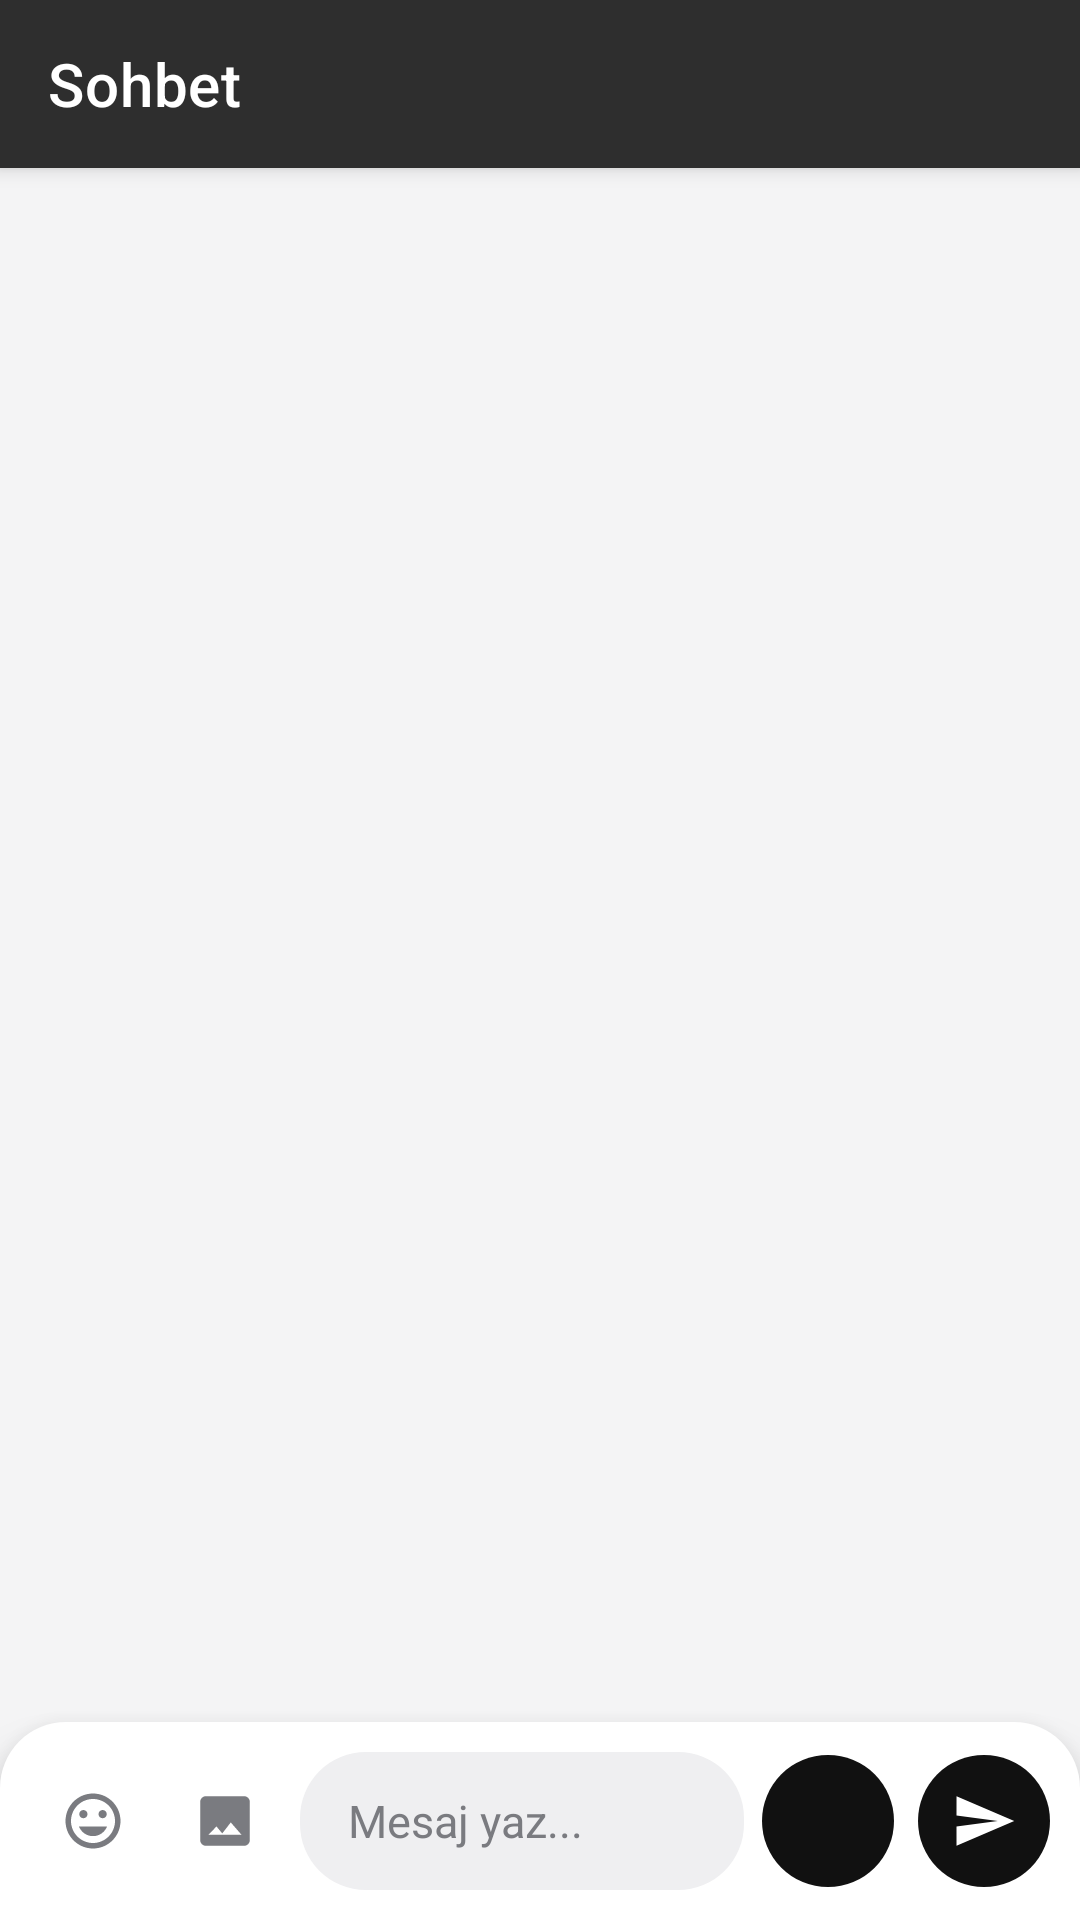

Here is an Android app screen rendered from its layout file. Give the layout XML and the strings, colors and styles it references.
<!-- AndroidManifest.xml: application theme Theme.AnzakChat -->
<!-- res/layout/activity_chat.xml -->
<?xml version="1.0" encoding="utf-8"?>
<LinearLayout xmlns:android="http://schemas.android.com/apk/res/android"
    xmlns:app="http://schemas.android.com/apk/res-auto"
    android:layout_width="match_parent"
    android:layout_height="match_parent"
    android:orientation="vertical"
    android:background="@color/qyrip_bg">

    <androidx.appcompat.widget.Toolbar
        android:id="@+id/chat_toolbar"
        android:layout_width="match_parent"
        android:layout_height="?attr/actionBarSize"
        android:theme="@style/ThemeOverlay.MaterialComponents.Dark.ActionBar"
        android:background="@color/qyrip_primary"
        android:elevation="4dp"
        app:title="Sohbet"
        app:titleTextColor="#FFFFFF"
        app:navigationIcon="@drawable/ic_back">

        <ImageButton
            android:id="@+id/chat_menu_button"
            android:layout_width="40dp"
            android:layout_height="40dp"
            android:layout_gravity="end|center_vertical"
            android:layout_marginEnd="4dp"
            android:background="?attr/selectableItemBackgroundBorderless"
            android:src="@drawable/ic_overflow_menu"
            android:contentDescription="Menü" />

    </androidx.appcompat.widget.Toolbar>

    <androidx.recyclerview.widget.RecyclerView
        android:id="@+id/messages_recycler"
        android:layout_width="match_parent"
        android:layout_height="0dp"
        android:layout_weight="1"
        android:clipToPadding="false"
        android:paddingStart="10dp"
        android:paddingEnd="10dp"
        android:paddingTop="10dp" />

    <TextView
        android:id="@+id/typing_indicator"
        android:layout_width="match_parent"
        android:layout_height="wrap_content"
        android:paddingStart="16dp"
        android:paddingEnd="16dp"
        android:paddingBottom="4dp"
        android:textColor="@color/text_muted"
        android:textSize="12sp"
        android:textStyle="italic"
        android:text="" />

    <androidx.recyclerview.widget.RecyclerView
        android:id="@+id/emoji_panel"
        android:layout_width="match_parent"
        android:layout_height="220dp"
        android:background="@color/qyrip_surface"
        android:paddingStart="6dp"
        android:paddingEnd="6dp"
        android:paddingTop="6dp"
        android:visibility="gone" />

    <LinearLayout
        android:id="@+id/reply_bar"
        android:layout_width="match_parent"
        android:layout_height="wrap_content"
        android:orientation="horizontal"
        android:gravity="center_vertical"
        android:background="@color/qyrip_surface"
        android:paddingStart="14dp"
        android:paddingEnd="8dp"
        android:paddingTop="8dp"
        android:paddingBottom="8dp"
        android:visibility="gone">

        <View
            android:layout_width="3dp"
            android:layout_height="30dp"
            android:background="@color/qyrip_primary" />

        <LinearLayout
            android:layout_width="0dp"
            android:layout_height="wrap_content"
            android:layout_weight="1"
            android:layout_marginStart="10dp"
            android:orientation="vertical">

            <TextView
                android:id="@+id/reply_bar_sender"
                android:layout_width="wrap_content"
                android:layout_height="wrap_content"
                android:textColor="@color/qyrip_primary"
                android:textSize="13sp"
                android:textStyle="bold"
                tools:text="ahmet"
                xmlns:tools="http://schemas.android.com/tools" />

            <TextView
                android:id="@+id/reply_bar_text"
                android:layout_width="match_parent"
                android:layout_height="wrap_content"
                android:textColor="@color/text_muted"
                android:textSize="13sp"
                android:maxLines="1"
                android:ellipsize="end"
                tools:text="Yanıtlanan mesaj önizlemesi"
                xmlns:tools="http://schemas.android.com/tools" />

        </LinearLayout>

        <ImageButton
            android:id="@+id/reply_bar_close"
            android:layout_width="32dp"
            android:layout_height="32dp"
            android:padding="6dp"
            android:background="?attr/selectableItemBackgroundBorderless"
            android:src="@drawable/ic_close"
            android:contentDescription="Yanıtlamayı iptal et" />

    </LinearLayout>

    <LinearLayout
        android:id="@+id/recording_bar"
        android:layout_width="match_parent"
        android:layout_height="wrap_content"
        android:orientation="horizontal"
        android:gravity="center_vertical"
        android:background="@color/qyrip_surface"
        android:paddingStart="16dp"
        android:paddingEnd="16dp"
        android:paddingTop="10dp"
        android:paddingBottom="10dp"
        android:visibility="gone">

        <View
            android:id="@+id/recording_dot"
            android:layout_width="10dp"
            android:layout_height="10dp"
            android:background="@drawable/bg_recording_dot" />

        <TextView
            android:id="@+id/recording_timer"
            android:layout_width="0dp"
            android:layout_height="wrap_content"
            android:layout_weight="1"
            android:layout_marginStart="10dp"
            android:text="0:00"
            android:textColor="@color/text_dark"
            android:textSize="14sp" />

        <TextView
            android:layout_width="wrap_content"
            android:layout_height="wrap_content"
            android:text="Ses kaydediliyor... bırakınca gönderilir"
            android:textColor="@color/text_muted"
            android:textSize="12sp"
            android:layout_marginEnd="10dp" />

        <ImageButton
            android:id="@+id/recording_cancel"
            android:layout_width="32dp"
            android:layout_height="32dp"
            android:padding="6dp"
            android:background="?attr/selectableItemBackgroundBorderless"
            android:src="@drawable/ic_close"
            android:contentDescription="Kaydı iptal et" />

    </LinearLayout>

    <LinearLayout
        android:layout_width="match_parent"
        android:layout_height="wrap_content"
        android:orientation="horizontal"
        android:gravity="center_vertical"
        android:background="@drawable/bg_input_bar_card"
        android:elevation="10dp"
        android:paddingStart="10dp"
        android:paddingEnd="10dp"
        android:paddingTop="10dp"
        android:paddingBottom="10dp">

        <ImageButton
            android:id="@+id/emoji_button"
            android:layout_width="42dp"
            android:layout_height="42dp"
            android:layout_marginEnd="2dp"
            android:padding="10dp"
            android:background="@drawable/bg_round_button_flat"
            android:src="@drawable/ic_emoji"
            android:contentDescription="Emoji" />

        <ImageButton
            android:id="@+id/attach_button"
            android:layout_width="42dp"
            android:layout_height="42dp"
            android:layout_marginEnd="4dp"
            android:padding="10dp"
            android:background="@drawable/bg_round_button_flat"
            android:src="@drawable/ic_attach" />

        <LinearLayout
            android:layout_width="0dp"
            android:layout_height="wrap_content"
            android:layout_weight="1"
            android:orientation="horizontal"
            android:gravity="center_vertical"
            android:background="@drawable/bg_input_field"
            android:minHeight="46dp"
            android:paddingStart="16dp"
            android:paddingEnd="6dp">

            <EditText
                android:id="@+id/message_input"
                android:layout_width="0dp"
                android:layout_height="wrap_content"
                android:layout_weight="1"
                android:background="@android:color/transparent"
                android:hint="Mesaj yaz..."
                android:imeOptions="actionSend"
                android:inputType="text"
                android:textColor="@color/text_dark"
                android:textColorHint="@color/text_muted"
                android:textSize="15sp"
                android:maxLines="4"
                android:paddingTop="11dp"
                android:paddingBottom="11dp" />

        </LinearLayout>

        <ImageButton
            android:id="@+id/mic_button"
            android:layout_width="44dp"
            android:layout_height="44dp"
            android:layout_marginStart="6dp"
            android:padding="11dp"
            android:background="@drawable/bg_round_button"
            android:src="@drawable/ic_mic"
            android:contentDescription="Sesli mesaj kaydet" />

        <ImageButton
            android:id="@+id/send_button"
            android:layout_width="44dp"
            android:layout_height="44dp"
            android:layout_marginStart="8dp"
            android:padding="11dp"
            android:background="@drawable/bg_round_button"
            android:src="@drawable/ic_send" />

    </LinearLayout>

</LinearLayout>
<!-- resources referenced by this layout -->
<resources>
  <color name="qyrip_bg">#F4F4F5</color>
  <color name="qyrip_primary">#2E2E2E</color>
  <color name="qyrip_surface">#FFFFFF</color>
  <color name="text_dark">#17181A</color>
  <color name="text_muted">#7A7B80</color>
  <!-- drawable bg_input_bar_card (drawable) -->
  <?xml version="1.0" encoding="utf-8"?>
  <shape xmlns:android="http://schemas.android.com/apk/res/android" android:shape="rectangle">
      <solid android:color="@color/qyrip_surface" />
      <corners
          android:topLeftRadius="22dp"
          android:topRightRadius="22dp"
          android:bottomLeftRadius="0dp"
          android:bottomRightRadius="0dp" />
  </shape>
  <!-- drawable bg_input_field (drawable) -->
  <?xml version="1.0" encoding="utf-8"?>
  <shape xmlns:android="http://schemas.android.com/apk/res/android" android:shape="rectangle">
      <solid android:color="@color/qyrip_field_bg" />
      <corners android:radius="22dp" />
  </shape>
  <!-- drawable bg_recording_dot (drawable) -->
  <?xml version="1.0" encoding="utf-8"?>
  <shape xmlns:android="http://schemas.android.com/apk/res/android" android:shape="oval">
      <solid android:color="@color/qyrip_danger" />
  </shape>
  <!-- drawable bg_round_button (drawable) -->
  <?xml version="1.0" encoding="utf-8"?>
  <ripple xmlns:android="http://schemas.android.com/apk/res/android" android:color="#33FFFFFF">
      <item>
          <shape android:shape="oval">
              <solid android:color="@color/qyrip_accent" />
          </shape>
      </item>
  </ripple>
  <!-- drawable bg_round_button_flat (drawable) -->
  <?xml version="1.0" encoding="utf-8"?>
  <ripple xmlns:android="http://schemas.android.com/apk/res/android" android:color="#22000000">
      <item>
          <shape android:shape="oval">
              <solid android:color="@android:color/transparent" />
          </shape>
      </item>
  </ripple>
  <!-- drawable ic_close (drawable) -->
  <vector xmlns:android="http://schemas.android.com/apk/res/android"
      android:width="22dp" android:height="22dp"
      android:viewportWidth="24" android:viewportHeight="24"
      android:tint="#8A8A8A">
      <path android:fillColor="#FF000000"
          android:pathData="M19,6.41L17.59,5 12,10.59 6.41,5 5,6.41 10.59,12 5,17.59 6.41,19 12,13.41 17.59,19 19,17.59 13.41,12z"/>
  </vector>
  <!-- drawable ic_send (drawable) -->
  <vector xmlns:android="http://schemas.android.com/apk/res/android"
      android:width="22dp" android:height="22dp"
      android:viewportWidth="24" android:viewportHeight="24"
      android:tint="#FFFFFF">
      <path android:fillColor="#FF000000"
          android:pathData="M2.01,21L23,12 2.01,3 2,10l15,2 -15,2z"/>
  </vector>
  <color name="qyrip_field_bg">#EFEFF1</color>
  <color name="qyrip_danger">#D64545</color>
  <color name="qyrip_accent">#111111</color>
  <color name="qyrip_primary_dark">#161616</color>
  <color name="qyrip_surface_alt">#F4F4F5</color>
  <style name="ShapeAppearance.AnzakChat.Medium" parent="ShapeAppearance.MaterialComponents.MediumComponent">
          <item name="cornerFamily">rounded</item>
          <item name="cornerSize">18dp</item>
      </style>
  <style name="ShapeAppearance.AnzakChat.Small" parent="ShapeAppearance.MaterialComponents.SmallComponent">
          <item name="cornerFamily">rounded</item>
          <item name="cornerSize">12dp</item>
      </style>
  <style name="Widget.AnzakChat.CardView" parent="Widget.MaterialComponents.CardView">
          <item name="cardCornerRadius">18dp</item>
          <item name="cardElevation">1dp</item>
          <item name="cardBackgroundColor">@color/qyrip_surface</item>
          <item name="rippleColor">@color/qyrip_ripple_light</item>
      </style>
  <color name="qyrip_ripple_dark">#26FFFFFF</color>
  <color name="qyrip_ripple_light">#14000000</color>
</resources>
